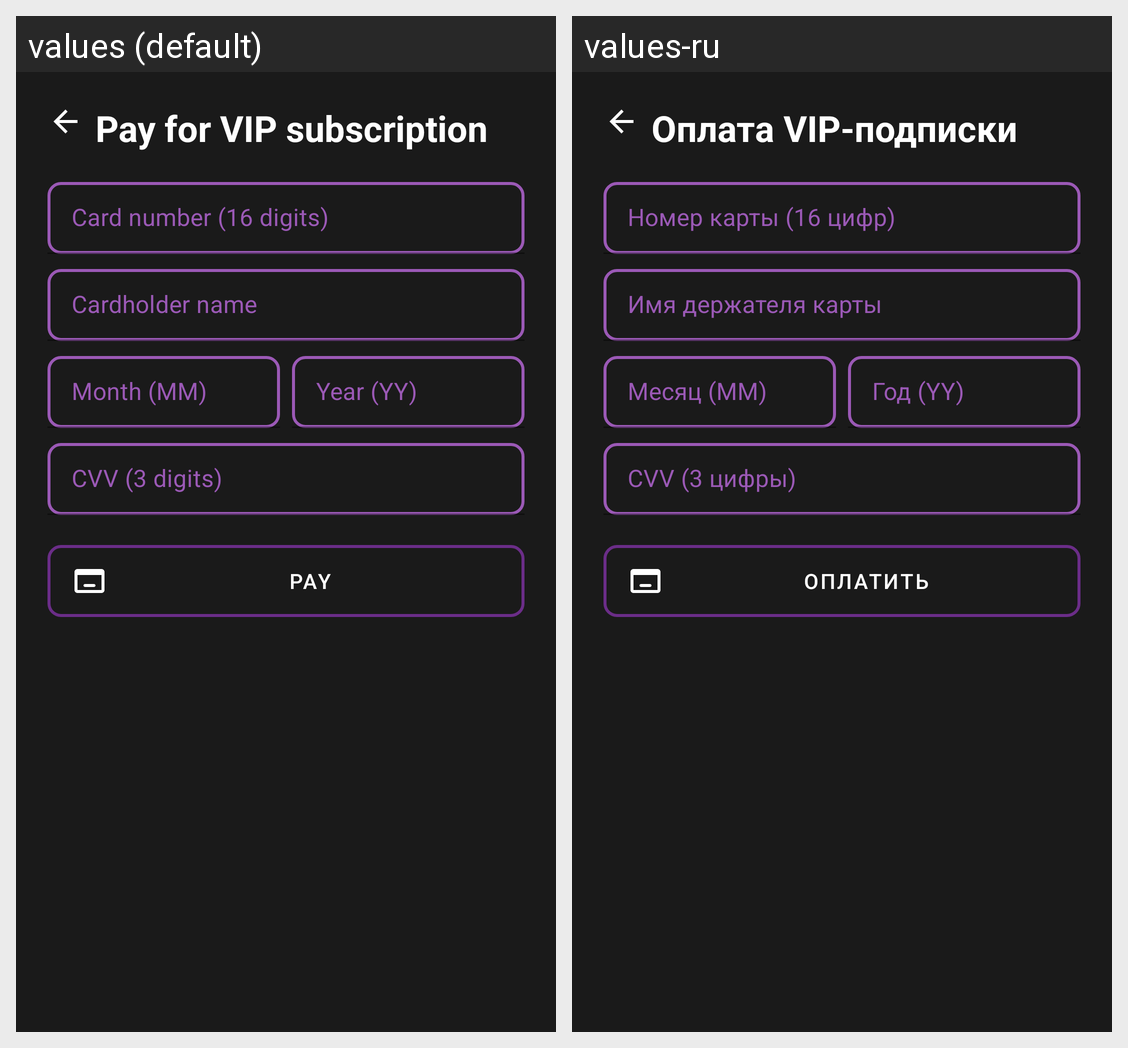

For this localized Android screen grid, give each drawn string resource with its value in every locale shown.
Android screen res/layout/activity_payment.xml rendered under 2 locales, left to right: values (default), values-ru. Device: Nexus 5 (rendered at 1080×1920; each locale shown at half size, 540×960, under a caption strip naming it); theme Theme.SmartNews.
Strings drawn on this screen, with the default value and each locale's value (text and hints the layout hard-codes, and strings that could not be matched under every locale, appear in the picture but are not listed):

payment_title
  values: Pay for VIP subscription
  values-ru: Оплата VIP-подписки

card_number_hint
  values: Card number (16 digits)
  values-ru: Номер карты (16 цифр)

card_holder_hint
  values: Cardholder name
  values-ru: Имя держателя карты

expiration_month_hint
  values: Month (MM)
  values-ru: Месяц (MM)

expiration_year_hint
  values: Year (YY)
  values-ru: Год (YY)

cvv_hint
  values: CVV (3 digits)
  values-ru: CVV (3 цифры)

pay_button
  values: Pay
  values-ru: Оплатить
